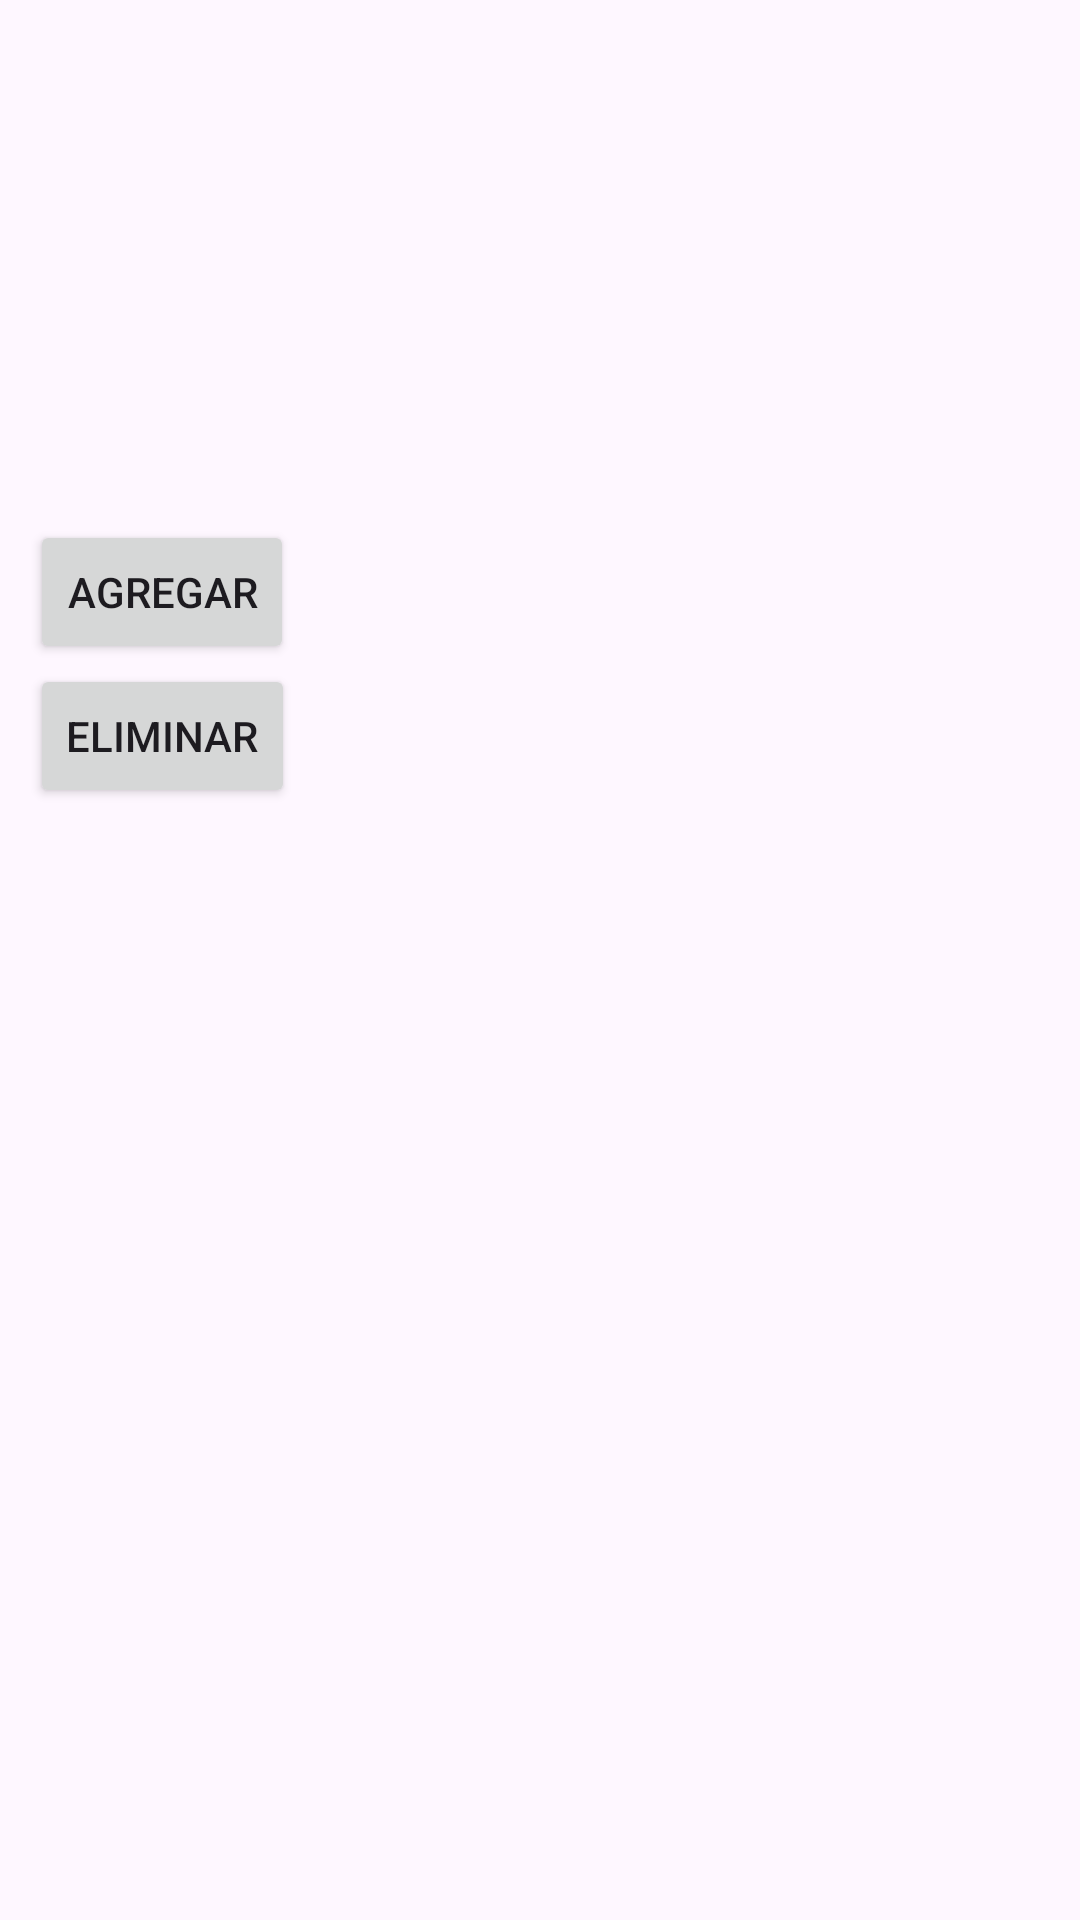

Android layout source for this screen:
<!-- AndroidManifest.xml: application theme Theme.Esencias -->
<!-- res/layout/insertar_velas.xml -->
<?xml version="1.0" encoding="utf-8"?>
<LinearLayout xmlns:android="http://schemas.android.com/apk/res/android"
    android:layout_width="match_parent"
    android:layout_height="wrap_content"
    android:orientation="vertical"
    android:padding="10dp">

    <ImageView
        android:id="@+id/imagenVela"
        android:layout_width="match_parent"
        android:layout_height="100dp"
        android:scaleType="centerCrop" />

    <TextView
        android:id="@+id/nombreVela"
        android:layout_width="wrap_content"
        android:layout_height="wrap_content"
        android:textSize="18sp"
        android:textColor="@android:color/black"
        android:padding="5dp" />

    <TextView
        android:id="@+id/precioVela"
        android:layout_width="wrap_content"
        android:layout_height="wrap_content"
        android:textSize="14sp"
        android:textColor="@android:color/black"
        android:padding="5dp" />

    <Button
        android:id="@+id/btnAgregar"
        android:layout_width="wrap_content"
        android:layout_height="wrap_content"
        android:text="Agregar" />

    <Button
        android:id="@+id/btnEliminar"
        android:layout_width="wrap_content"
        android:layout_height="wrap_content"
        android:text="Eliminar" />
</LinearLayout>
<!-- resources referenced by this layout -->
<resources>
  <style name="Theme.Esencias" parent="Base.Theme.Esencias" />
  <style name="Base.Theme.Esencias" parent="Theme.Material3.DayNight.NoActionBar">
          
          
      </style>
</resources>
